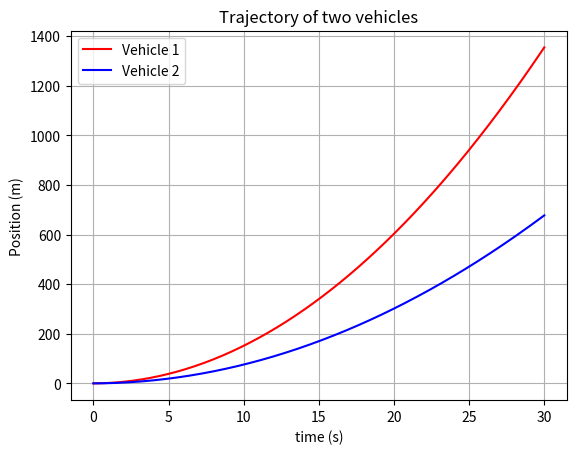

Python code for this plot:
import numpy as np
import matplotlib.pyplot as plt

final_time = 30  # seconds
dt = 0.1

# initial conditions for vehicle 1
position1 = 0
velocity1 = 0
acceleration1 = 3

# initial conditions for vehicle 2
position2 = 0
velocity2 = 0
acceleration2 = 1.5

# Figure preparation for simulation
plt.figure()
plt.grid(True)
plt.xlabel('time (s)')
plt.ylabel('Position (m)')

# Lists to store positions and times
times = []
positions1 = []
positions2 = []

# for simulation
for t in np.arange(0, final_time+dt, dt):
    # Update Positions and Speeds
    position1 = position1 + velocity1 * dt
    velocity1 = velocity1 + acceleration1 * dt

    position2 = position2 + velocity2 * dt
    velocity2 = velocity2 + acceleration2 * dt

    # Store times and positions
    times.append(t)
    positions1.append(position1)
    positions2.append(position2)

# Plot
plt.plot(times, positions1, 'r-')
plt.plot(times, positions2, 'b-')

plt.title('Trajectory of two vehicles')
plt.legend(['Vehicle 1', 'Vehicle 2'])
plt.show()
